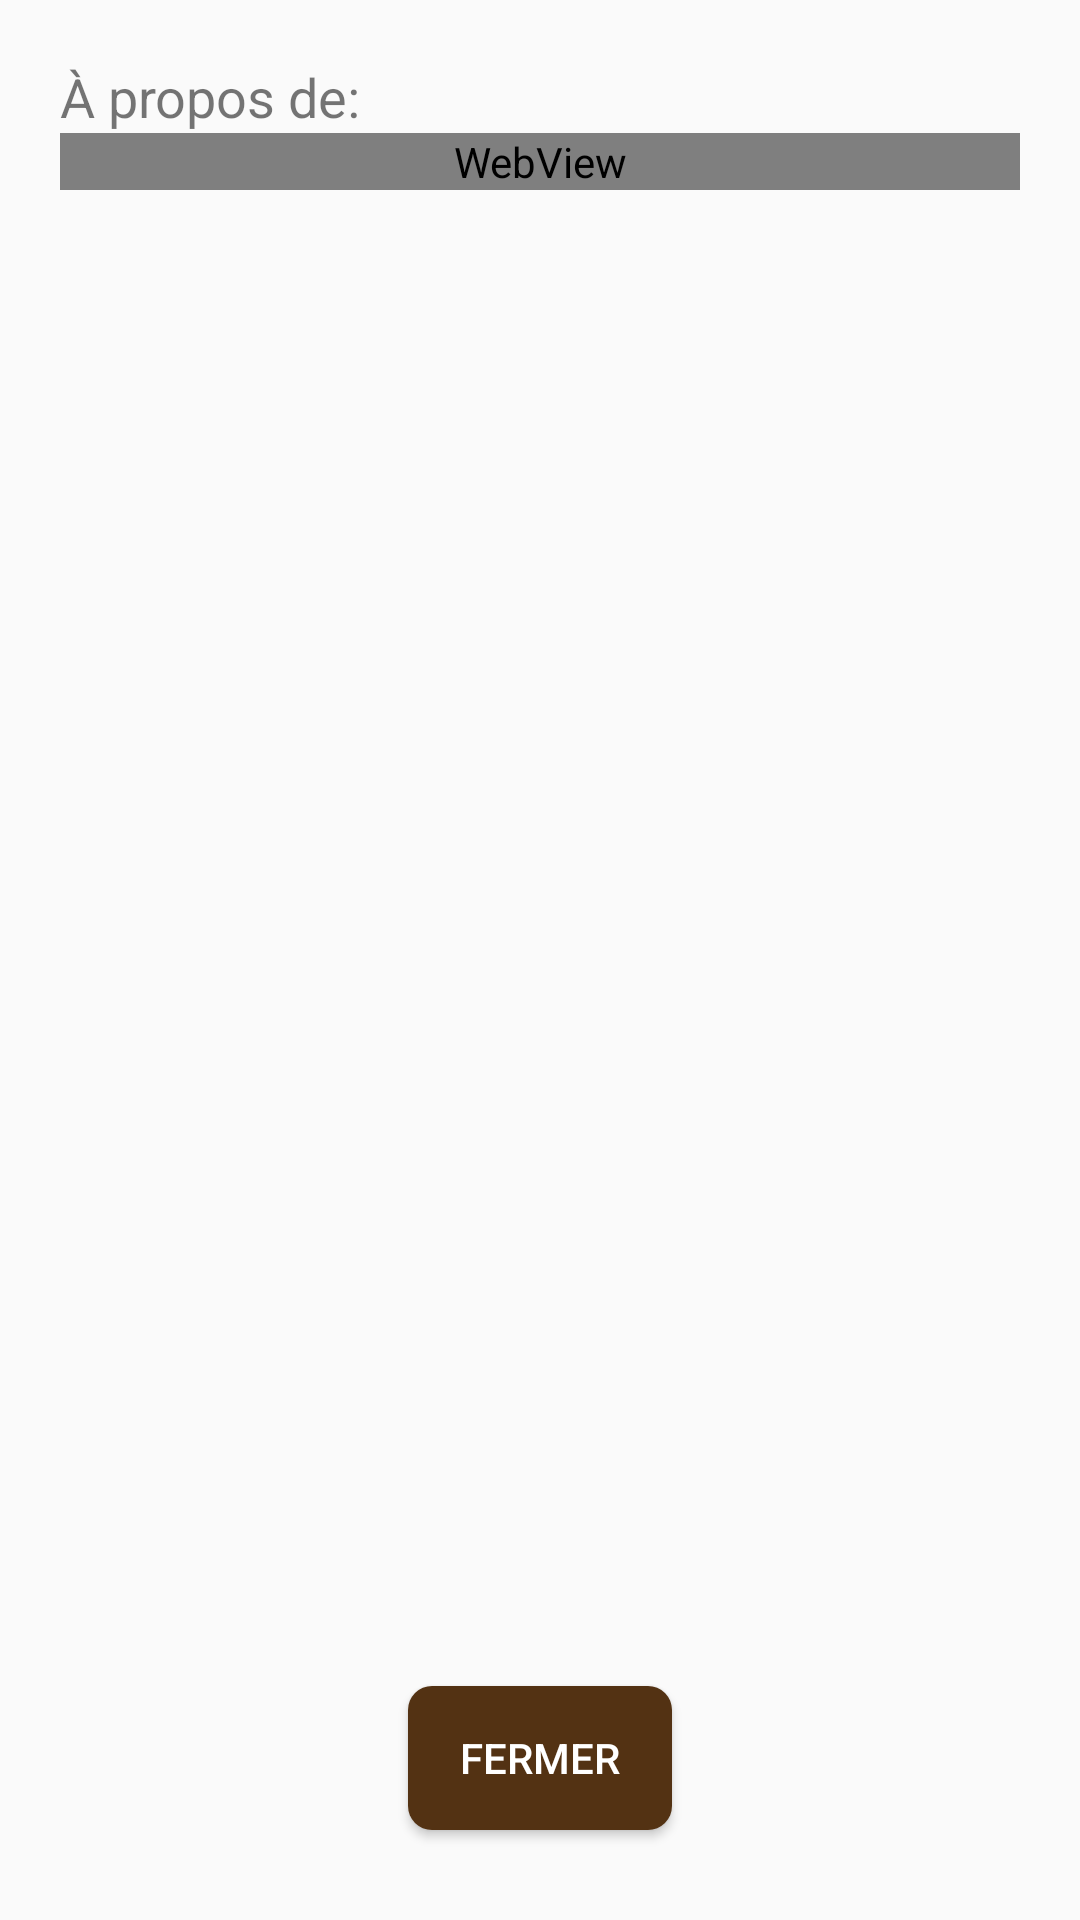

Produce the Android XML layout that renders to this screen, including the resource entries it uses.
<!-- AndroidManifest.xml: application theme AppTheme -->
<!-- res/layout/fragment_sheet_tooltip.xml -->
<?xml version="1.0" encoding="utf-8"?>
<LinearLayout xmlns:android="http://schemas.android.com/apk/res/android"
    xmlns:tools="http://schemas.android.com/tools"
    android:layout_width="match_parent"
    android:layout_height="match_parent"
    android:orientation="vertical"
    android:minWidth="1000dp"
    android:padding="20dp"
    >

    <TextView
        android:id="@+id/sheet_tooltip_title"
        android:layout_width="wrap_content"
        android:layout_height="wrap_content"
        android:textSize="18sp"
        android:text="@string/sheet_tooltip_info" />

    <ScrollView
        android:layout_width="match_parent"
        android:layout_height="0dp"
        android:layout_weight="1">

        <WebView
            android:id="@+id/sheet_tooltip_content"
            android:layout_width="fill_parent"
            android:layout_height="wrap_content" />
    </ScrollView>

    <Button
        android:id="@+id/tooltip_ok"
        android:layout_width="wrap_content"
        android:layout_height="wrap_content"
        android:text="@string/sheet_tooltip_close"
        android:background="@drawable/rounded_button"
        android:textColor="@color/colorWhite"
        android:layout_gravity="center"
        android:layout_margin="10dp" />

</LinearLayout>
<!-- resources referenced by this layout -->
<resources>
  <color name="colorWhite">#ffffff</color>
  <!-- drawable rounded_button (drawable) -->
  <?xml version="1.0" encoding="utf-8"?>
  <shape xmlns:android="http://schemas.android.com/apk/res/android"
      android:shape="rectangle">
      <solid android:color="@color/colorPrimaryDark" />
      <corners android:bottomRightRadius="8dp"
          android:bottomLeftRadius="8dp"
          android:topRightRadius="8dp"
          android:topLeftRadius="8dp"/>
  </shape>
  <string name="sheet_tooltip_close">Fermer</string>
  <string name="sheet_tooltip_info">À propos de:</string>
  <style name="AppTheme" parent="Theme.AppCompat.Light.DarkActionBar">
          
          <item name="colorPrimary">@color/colorPrimary</item>
          <item name="colorPrimaryDark">@color/colorPrimaryDark</item>
          <item name="colorAccent">@color/colorAccent</item>
          
          <item name="android:listPreferredItemHeightSmall">40dp</item>
      </style>
  <color name="colorPrimaryDark">#533213</color>
  <color name="colorPrimary">#7a5430</color>
  <color name="colorAccent">#533213</color>
</resources>
